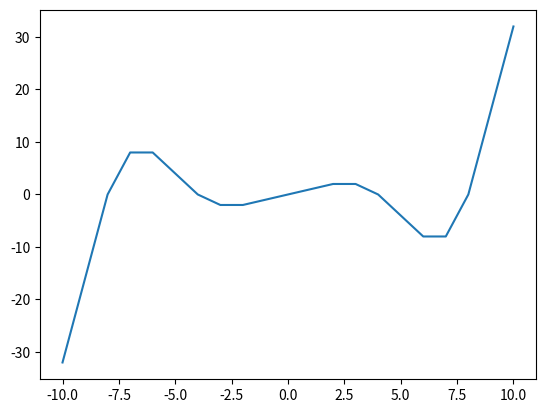

Generate this figure with matplotlib:

import matplotlib.pyplot as plt
import numpy as np
from scipy.special import comb

def sind(x):
    curSum = 0
    for i in range(0, int((abs(x)-1)/2)+1):
        curSum += comb(abs(x), 2*i+1)*(-1)**(i)
    return np.sign(x)*curSum


pts = [i for i in range(-10, 10+1)]
vals = [sind(pt) for pt in pts]

plt.plot(pts, vals)
plt.show()

